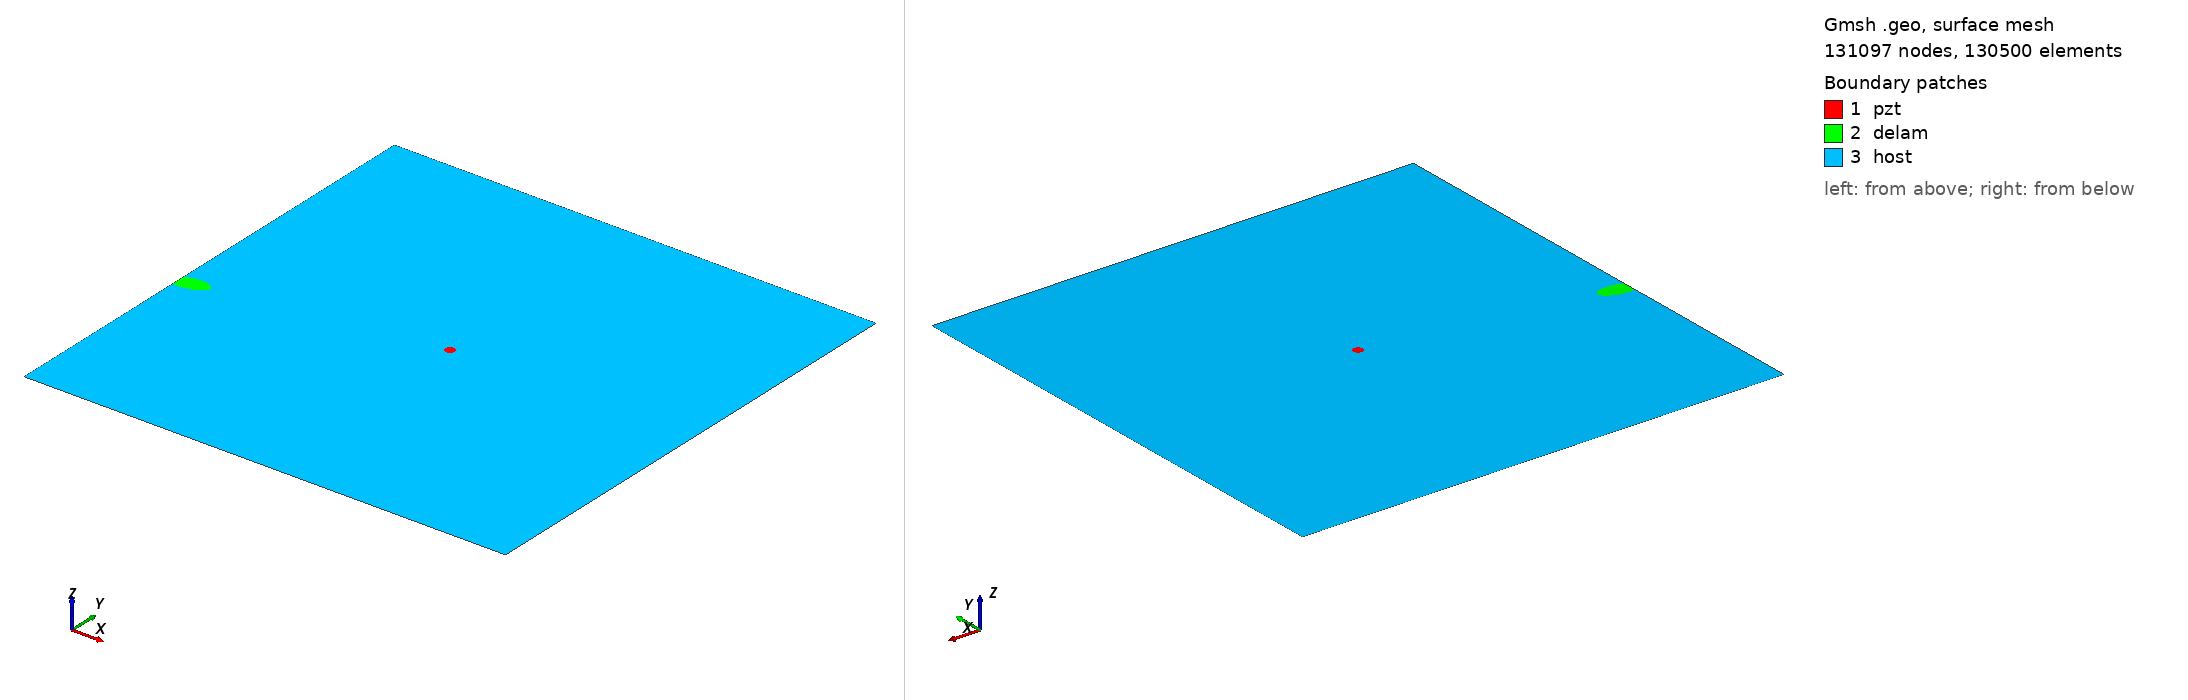

Gmsh geometry script, surface-meshed: 131097 nodes, 130500 surface elements. Boundary patches (legend numbers): 1 pzt, 2 delam, 3 host. Left view from above one corner, right view from below the opposite corner. Legend entries are the model's physical surfaces. The drawing asked Gmsh for element sizes between 1% and 20% of the model's largest extent; the script's own settings can give other sizes.

=== m2_rand_single_delam_307.geo (drawn) ===
SetFactory("OpenCASCADE");
L=0.500000; 
W=0.500000; 
a=0.019623; 
b=0.009036; 
x=0.010669; 
y=0.209743; 
alpha=0.057340 *Pi; 
r=0.005000; 
xpzt=0.250000; 
ypzt=0.250000; 
//+
Point(1) = {0, 0, 0, 1.0};
//+
Point(2) = {L, 0, 0, 1.0};
//+
Point(3) = {L, W, 0, 1.0};
//+
Point(4) = {0, W, 0, 1.0};
//+
Line(1) = {1, 2};
//+
Line(2) = {2, 3};
//+
Line(3) = {3, 4};
//+
Line(4) = {4, 1};
//+
Circle(5) = {xpzt, ypzt, -0, r, 0, 2*Pi};
//+
Ellipse(6) = {x, y, -0, a, b, 0, 2*Pi};
//+
Rotate {{0, 0, 1}, {x, y, 0}, alpha} {
  Curve{6}; 
}
//+
BooleanDifference{ Curve{6}; Delete; }{ Curve{4}; }
//+
Delete {
  Curve{7}; 
}
//+
Delete {
  Curve{4}; 
}
//+
Line(9) = {7, 8};
//+
Line(10) = {4, 7};
//+
Line(11) = {8, 1};
//+
Curve Loop(1) = {5};
//+
Plane Surface(1) = {1};
//+
Curve Loop(2) = {9, 8, 6};
//+
Plane Surface(2) = {2};
//+
Curve Loop(3) = {10, -6, -8, 11, 1, 2, 3};
//+
Curve Loop(4) = {5};
//+
Plane Surface(3) = {3, 4};
//+
Point(9) = {xpzt, ypzt, 0, 1.0};
//+
Point{9} In Surface {1};// mesh node at centre of pzt
//+
Physical Surface("pzt") = {1};
//+
Physical Surface("delam") = {2};
//+
Physical Surface("host") = {3};

Mesh.Algorithm = 6; // Frontal
Mesh.CharacteristicLengthFactor = 0.034000;
Mesh.CharacteristicLengthMin = 0.001000;
Mesh.CharacteristicLengthMax = 0.200000;
Mesh.RecombineAll = 1; // Apply recombination algorithm
Mesh.SubdivisionAlgorithm = 1; // 1: all quadrangles
Mesh.Smoothing = 1;
